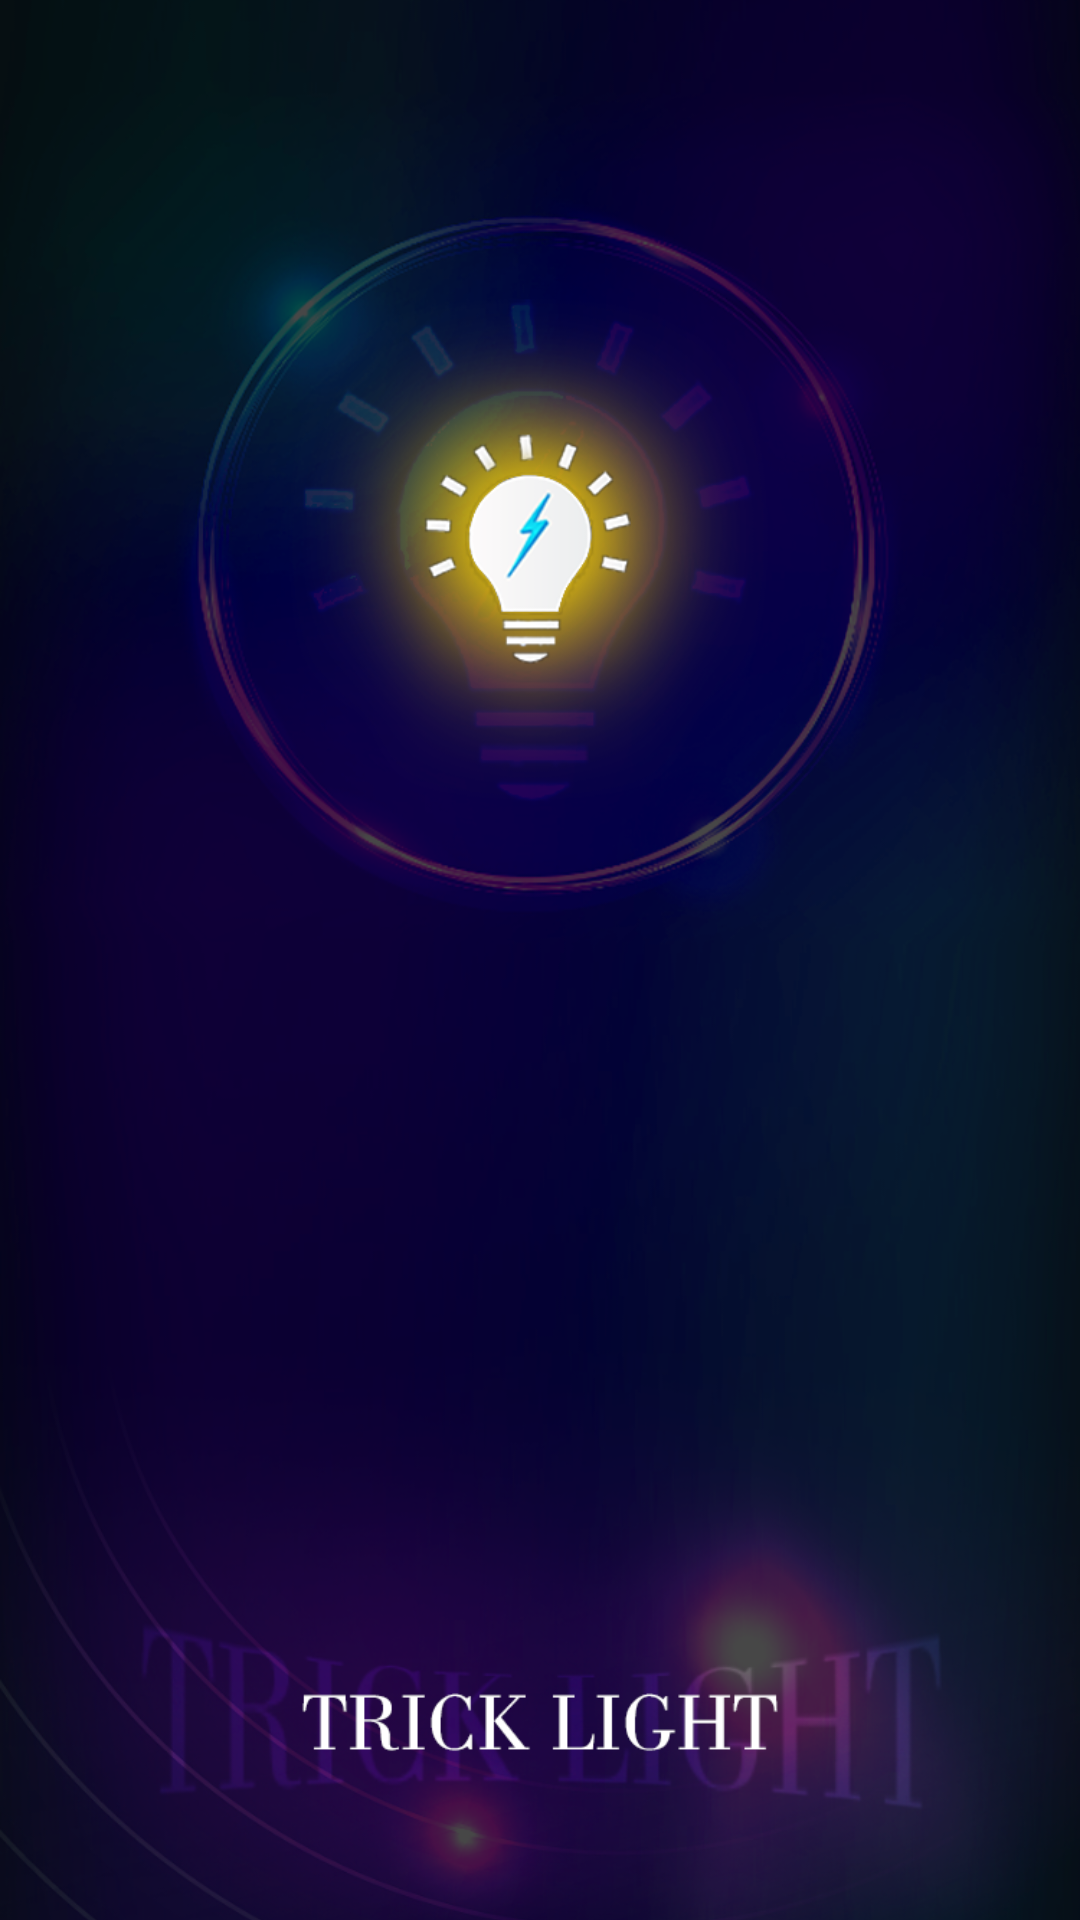

Write the Android layout XML for this screen, with the resource values it uses.
<!-- AndroidManifest.xml: application theme android:Theme.NoTitleBar -->
<!-- res/layout/activity_frist.xml -->
<?xml version="1.0" encoding="utf-8"?>
<RelativeLayout xmlns:android="http://schemas.android.com/apk/res/android"
    android:layout_width="match_parent"
    android:layout_height="match_parent">
    <ImageView
        android:layout_width="match_parent"
        android:layout_height="match_parent"
        android:src="@drawable/frist1"
        android:scaleType="centerCrop"/>
</RelativeLayout>
<!-- resources referenced by this layout -->
<resources>
  <!-- drawable frist1: png bitmap (drawable-hdpi, 426561 bytes) -->
</resources>
